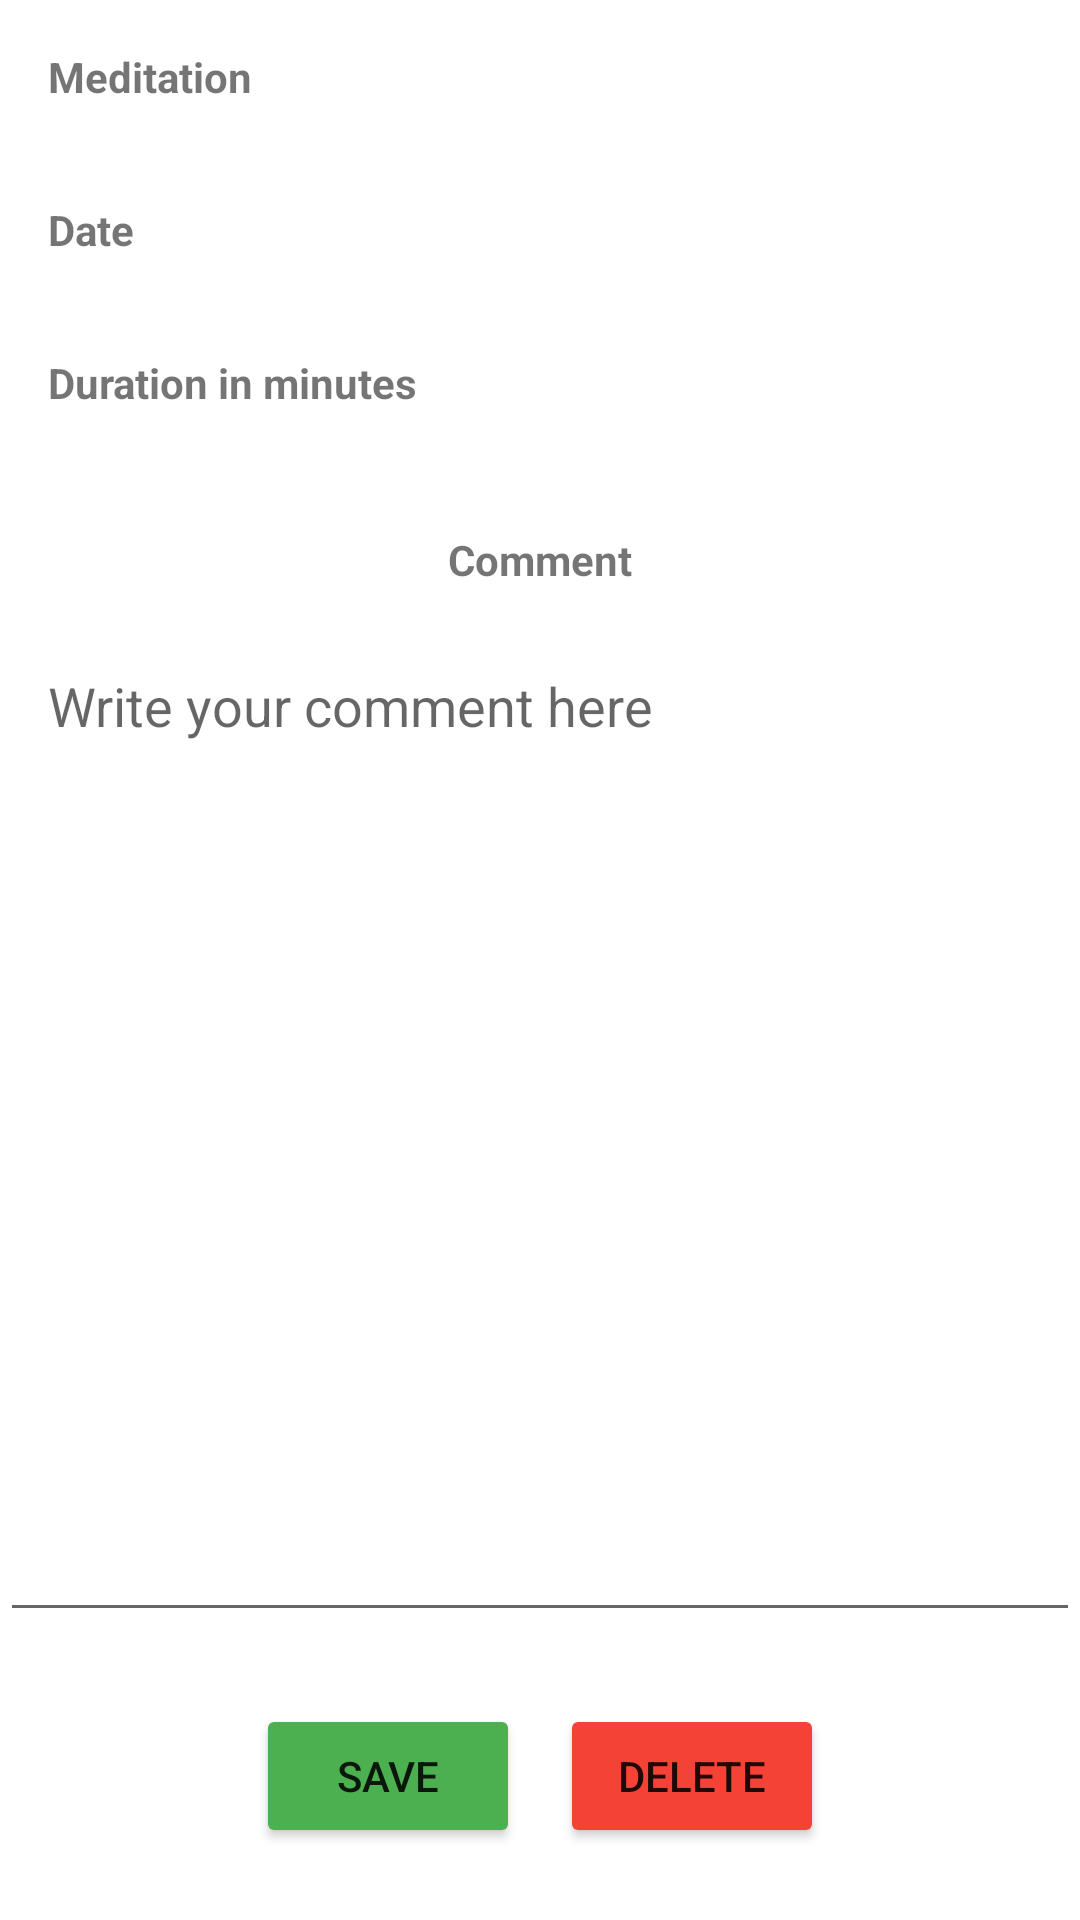

Write the Android layout XML for this screen, with the resource values it uses.
<!-- AndroidManifest.xml: application theme Theme.HSEMeditationApp -->
<!-- res/layout/activity_edit_practice_record.xml -->
<?xml version="1.0" encoding="utf-8"?>
<LinearLayout xmlns:android="http://schemas.android.com/apk/res/android"
    xmlns:app="http://schemas.android.com/apk/res-auto"
    xmlns:tools="http://schemas.android.com/tools"
    android:layout_width="match_parent"
    android:layout_height="match_parent"
    tools:context=".ui.history.edit.EditPracticeRecordActivity"
    android:orientation="vertical">


    <androidx.constraintlayout.widget.ConstraintLayout
        android:layout_width="match_parent"
        android:layout_height="wrap_content">

        <TextView
            android:id="@+id/edit_meditation_label"
            android:layout_width="wrap_content"
            android:layout_height="wrap_content"
            android:layout_marginStart="16dp"
            android:layout_marginTop="16dp"
            android:layout_marginBottom="16dp"
            android:text="@string/meditation"
            android:textStyle="bold"
            app:layout_constraintBottom_toBottomOf="parent"
            app:layout_constraintStart_toStartOf="parent"
            app:layout_constraintTop_toTopOf="parent" />

        <TextView
            android:id="@+id/edit_meditation_value"
            android:layout_width="wrap_content"
            android:layout_height="wrap_content"
            android:layout_marginTop="16dp"
            android:layout_marginEnd="16dp"
            android:layout_marginBottom="16dp"
            android:text=""
            app:layout_constraintBottom_toBottomOf="parent"
            app:layout_constraintEnd_toEndOf="parent"
            app:layout_constraintTop_toTopOf="parent" />
    </androidx.constraintlayout.widget.ConstraintLayout>

    <androidx.constraintlayout.widget.ConstraintLayout
        android:layout_width="match_parent"
        android:layout_height="wrap_content">

        <TextView
            android:id="@+id/edit_date_label"
            android:layout_width="wrap_content"
            android:layout_height="wrap_content"
            android:layout_marginStart="16dp"
            android:layout_marginTop="16dp"
            android:layout_marginBottom="16dp"
            android:text="@string/date"
            android:textStyle="bold"
            app:layout_constraintBottom_toBottomOf="parent"
            app:layout_constraintStart_toStartOf="parent"
            app:layout_constraintTop_toTopOf="parent" />

        <TextView
            android:id="@+id/edit_date_value"
            android:layout_width="wrap_content"
            android:layout_height="wrap_content"
            android:layout_marginTop="16dp"
            android:layout_marginEnd="16dp"
            android:layout_marginBottom="16dp"
            android:text=""
            app:layout_constraintBottom_toBottomOf="parent"
            app:layout_constraintEnd_toEndOf="parent"
            app:layout_constraintTop_toTopOf="parent" />
    </androidx.constraintlayout.widget.ConstraintLayout>

    <androidx.constraintlayout.widget.ConstraintLayout
        android:layout_width="match_parent"
        android:layout_height="wrap_content">

        <TextView
            android:id="@+id/edit_duration_label"
            android:layout_width="wrap_content"
            android:layout_height="wrap_content"
            android:layout_marginStart="16dp"
            android:layout_marginTop="16dp"
            android:layout_marginBottom="16dp"
            android:text="@string/duration"
            android:textStyle="bold"
            app:layout_constraintBottom_toBottomOf="parent"
            app:layout_constraintStart_toStartOf="parent"
            app:layout_constraintTop_toTopOf="parent" />

        <TextView
            android:id="@+id/edit_duration_value"
            android:layout_width="wrap_content"
            android:layout_height="wrap_content"
            android:layout_marginTop="16dp"
            android:layout_marginEnd="16dp"
            android:layout_marginBottom="16dp"
            android:text=""
            app:layout_constraintBottom_toBottomOf="parent"
            app:layout_constraintEnd_toEndOf="parent"
            app:layout_constraintTop_toTopOf="parent" />
    </androidx.constraintlayout.widget.ConstraintLayout>

    <androidx.constraintlayout.widget.ConstraintLayout
        android:layout_width="match_parent"
        android:layout_height="wrap_content">

        <TextView
            android:id="@+id/edit_comment_label"
            android:layout_width="wrap_content"
            android:layout_height="wrap_content"
            android:layout_marginTop="24dp"
            android:layout_marginBottom="16dp"
            android:text="@string/comment"
            android:textStyle="bold"
            app:layout_constraintBottom_toBottomOf="parent"
            app:layout_constraintEnd_toEndOf="parent"
            app:layout_constraintStart_toStartOf="parent"
            app:layout_constraintTop_toTopOf="parent" />

    </androidx.constraintlayout.widget.ConstraintLayout>

    <EditText
        android:id="@+id/edit_comment"
        android:layout_width="match_parent"
        android:layout_height="0dp"
        android:layout_marginTop="1dp"
        android:layout_weight="1"
        android:inputType="textMultiLine"
        android:gravity="top|start"
        android:hint="@string/write_comment"
        android:paddingStart="16dp"
        android:paddingEnd="16dp"
        android:textAlignment="viewStart"
        app:layout_constraintEnd_toEndOf="parent"
        app:layout_constraintStart_toStartOf="parent"
        app:layout_constraintTop_toBottomOf="@+id/constraintLayout"
        android:autofillHints="" />

    <androidx.constraintlayout.widget.ConstraintLayout
        android:layout_width="match_parent"
        android:layout_height="wrap_content">

        <Button
            android:id="@+id/edit_save"
            android:layout_width="wrap_content"
            android:layout_height="wrap_content"
            android:layout_marginTop="24dp"
            android:layout_marginEnd="16dp"
            android:layout_marginBottom="24dp"
            android:backgroundTint="#4CAF50"
            android:text="@string/save"
            app:layout_constraintBottom_toBottomOf="parent"
            app:layout_constraintEnd_toEndOf="@id/edit_delete"
            app:layout_constraintHorizontal_bias="0.5"
            app:layout_constraintStart_toStartOf="parent"
            app:layout_constraintTop_toTopOf="parent" />

        <Button
            android:id="@+id/edit_delete"
            android:layout_width="wrap_content"
            android:layout_height="wrap_content"
            android:layout_marginStart="16dp"
            android:layout_marginTop="24dp"
            android:layout_marginBottom="24dp"
            android:backgroundTint="#F44336"
            android:text="@string/delete"
            app:layout_constraintBottom_toBottomOf="parent"
            app:layout_constraintEnd_toEndOf="parent"
            app:layout_constraintHorizontal_bias="0.5"
            app:layout_constraintStart_toStartOf="@id/edit_save"
            app:layout_constraintTop_toTopOf="parent" />

    </androidx.constraintlayout.widget.ConstraintLayout>
</LinearLayout>
<!-- resources referenced by this layout -->
<resources>
  <string name="comment">Comment</string>
  <string name="date">Date</string>
  <string name="delete">Delete</string>
  <string name="duration">Duration in minutes</string>
  <string name="meditation">Meditation</string>
  <string name="save">Save</string>
  <string name="write_comment">Write your comment here</string>
  <style name="Theme.HSEMeditationApp" parent="Theme.MaterialComponents.DayNight.DarkActionBar">
          
          <item name="colorPrimary">@color/meditation</item>
          <item name="colorPrimaryVariant">@color/purple_700</item>
          <item name="colorOnPrimary">@color/white</item>
          
          <item name="colorSecondary">@color/teal_200</item>
          <item name="colorSecondaryVariant">@color/teal_700</item>
          <item name="colorOnSecondary">@color/black</item>
          
          <item name="android:statusBarColor" tools:targetApi="l">?attr/colorPrimary</item>
          
      </style>
  <color name="meditation">#327da5</color>
  <color name="purple_700">#FF3700B3</color>
  <color name="white">#FFFFFFFF</color>
  <color name="teal_200">#FF03DAC5</color>
  <color name="teal_700">#FF018786</color>
  <color name="black">#FF000000</color>
</resources>
